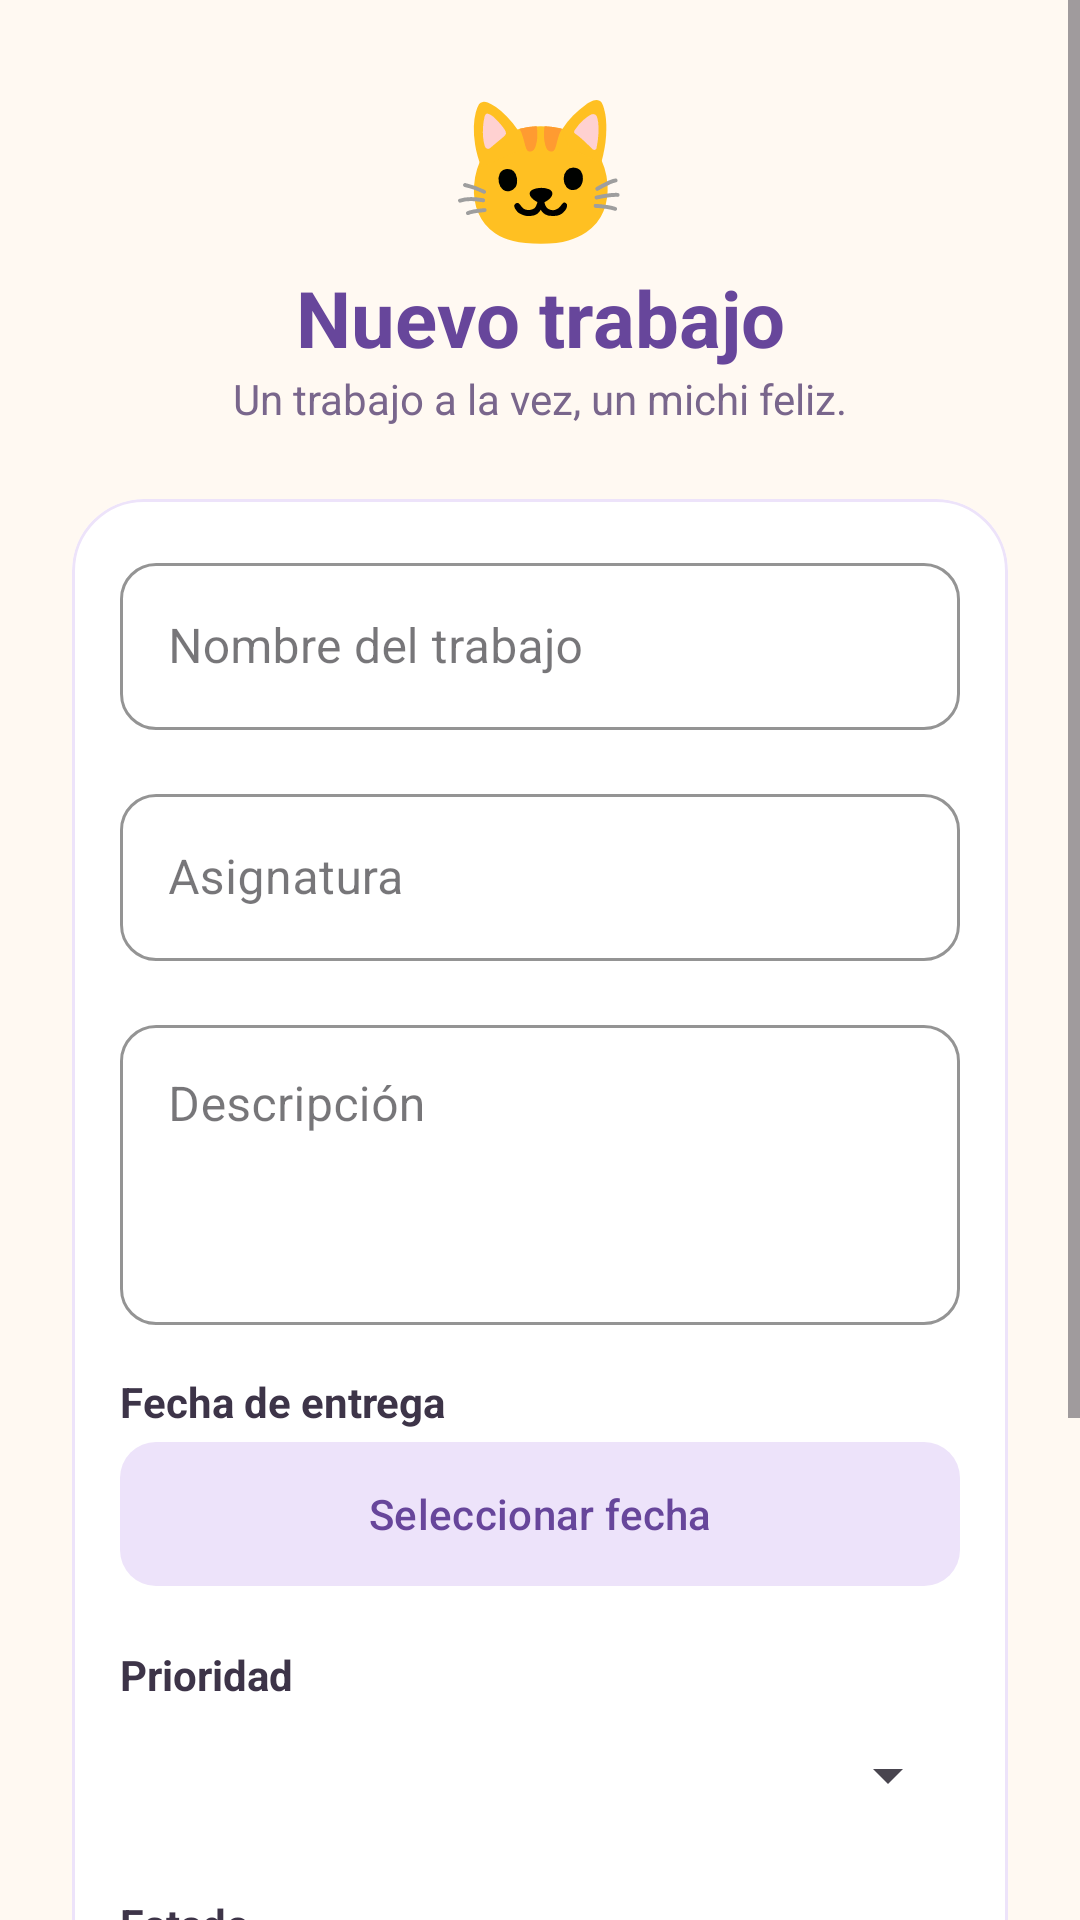

Write the Android layout XML for this screen, with the resource values it uses.
<!-- AndroidManifest.xml: application theme Theme.MichiTask -->
<!-- res/layout/activity_trabajo.xml -->
<?xml version="1.0" encoding="utf-8"?>
<ScrollView xmlns:android="http://schemas.android.com/apk/res/android"
    xmlns:app="http://schemas.android.com/apk/res-auto"
    android:id="@+id/formularioRoot"
    android:layout_width="match_parent"
    android:layout_height="match_parent"
    android:background="#FFF9F2"
    android:fillViewport="true">

    <LinearLayout
        android:layout_width="match_parent"
        android:layout_height="wrap_content"
        android:orientation="vertical"
        android:padding="24dp">

        <TextView
            android:layout_width="match_parent"
            android:layout_height="wrap_content"
            android:gravity="center"
            android:text="🐱"
            android:textSize="48sp" />

        <TextView
            android:id="@+id/tvTituloFormulario"
            android:layout_width="match_parent"
            android:layout_height="wrap_content"
            android:gravity="center"
            android:text="Nuevo trabajo"
            android:textColor="#67469B"
            android:textSize="26sp"
            android:textStyle="bold" />

        <TextView
            android:layout_width="match_parent"
            android:layout_height="wrap_content"
            android:layout_marginBottom="24dp"
            android:gravity="center"
            android:text="Un trabajo a la vez, un michi feliz."
            android:textColor="#79668C"
            android:textSize="14sp" />

        <com.google.android.material.card.MaterialCardView
            android:layout_width="match_parent"
            android:layout_height="wrap_content"
            app:cardBackgroundColor="#FFFFFF"
            app:cardCornerRadius="24dp"
            app:cardElevation="0dp"
            app:strokeColor="#EDE3FA"
            app:strokeWidth="1dp">

            <LinearLayout
                android:layout_width="match_parent"
                android:layout_height="wrap_content"
                android:orientation="vertical"
                android:padding="16dp">

                

                <com.google.android.material.textfield.TextInputLayout
                    android:id="@+id/tilTitulo"
                    style="@style/Widget.MaterialComponents.TextInputLayout.OutlinedBox"
                    android:layout_width="match_parent"
                    android:layout_height="wrap_content"
                    android:layout_marginBottom="16dp"
                    android:hint="Nombre del trabajo"
                    app:boxStrokeColor="#9575CD"
                    app:boxCornerRadiusTopStart="12dp"
                    app:boxCornerRadiusTopEnd="12dp"
                    app:boxCornerRadiusBottomStart="12dp"
                    app:boxCornerRadiusBottomEnd="12dp">

                    <com.google.android.material.textfield.TextInputEditText
                        android:id="@+id/etTitulo"
                        android:layout_width="match_parent"
                        android:layout_height="wrap_content"
                        android:inputType="textCapSentences"
                        android:textColor="#3D3448"
                        android:maxLength="100" />

                </com.google.android.material.textfield.TextInputLayout>

                

                <com.google.android.material.textfield.TextInputLayout
                    android:id="@+id/tilAsignatura"
                    style="@style/Widget.MaterialComponents.TextInputLayout.OutlinedBox"
                    android:layout_width="match_parent"
                    android:layout_height="wrap_content"
                    android:layout_marginBottom="16dp"
                    android:hint="Asignatura"
                    app:boxStrokeColor="#9575CD"
                    app:boxCornerRadiusTopStart="12dp"
                    app:boxCornerRadiusTopEnd="12dp"
                    app:boxCornerRadiusBottomStart="12dp"
                    app:boxCornerRadiusBottomEnd="12dp">

                    <com.google.android.material.textfield.TextInputEditText
                        android:id="@+id/etAsignatura"
                        android:layout_width="match_parent"
                        android:layout_height="wrap_content"
                        android:inputType="textCapSentences"
                        android:textColor="#3D3448"
                        android:maxLength="80" />

                </com.google.android.material.textfield.TextInputLayout>

                

                <com.google.android.material.textfield.TextInputLayout
                    android:id="@+id/tilDescripcion"
                    style="@style/Widget.MaterialComponents.TextInputLayout.OutlinedBox"
                    android:layout_width="match_parent"
                    android:layout_height="wrap_content"
                    android:layout_marginBottom="16dp"
                    android:hint="Descripción"
                    app:boxStrokeColor="#9575CD"
                    app:boxCornerRadiusTopStart="12dp"
                    app:boxCornerRadiusTopEnd="12dp"
                    app:boxCornerRadiusBottomStart="12dp"
                    app:boxCornerRadiusBottomEnd="12dp">

                    <com.google.android.material.textfield.TextInputEditText
                        android:id="@+id/etDescripcion"
                        android:layout_width="match_parent"
                        android:layout_height="100dp"
                        android:gravity="top"
                        android:inputType="textMultiLine|textCapSentences"
                        android:textColor="#3D3448"
                        android:maxLength="500" />

                </com.google.android.material.textfield.TextInputLayout>

                

                <TextView
                    android:layout_width="match_parent"
                    android:layout_height="wrap_content"
                    android:text="Fecha de entrega"
                    android:textColor="#3D3448"
                    android:textStyle="bold" />

                <com.google.android.material.button.MaterialButton
                    android:id="@+id/btnFecha"
                    android:layout_width="match_parent"
                    android:layout_height="56dp"
                    android:layout_marginBottom="16dp"
                    android:text="Seleccionar fecha"
                    android:textColor="#67469B"
                    app:backgroundTint="#EDE3FA"
                    app:cornerRadius="12dp" />

                

                <TextView
                    android:layout_width="match_parent"
                    android:layout_height="wrap_content"
                    android:text="Prioridad"
                    android:textColor="#3D3448"
                    android:textStyle="bold" />

                <Spinner
                    android:id="@+id/spPrioridad"
                    android:layout_width="match_parent"
                    android:layout_height="48dp"
                    android:layout_marginBottom="16dp" />

                

                <TextView
                    android:layout_width="match_parent"
                    android:layout_height="wrap_content"
                    android:text="Estado"
                    android:textColor="#3D3448"
                    android:textStyle="bold" />

                <Spinner
                    android:id="@+id/spEstado"
                    android:layout_width="match_parent"
                    android:layout_height="48dp"
                    android:layout_marginBottom="24dp" />

                

                <com.google.android.material.button.MaterialButton
                    android:id="@+id/btnGuardar"
                    android:layout_width="match_parent"
                    android:layout_height="56dp"
                    android:text="Guardar trabajo"
                    android:textColor="#FFFFFF"
                    app:backgroundTint="#67469B"
                    app:cornerRadius="16dp" />

                

                <com.google.android.material.button.MaterialButton
                    android:id="@+id/btnCancelar"
                    android:layout_width="match_parent"
                    android:layout_height="48dp"
                    android:text="Cancelar"
                    android:textColor="#67469B"
                    app:backgroundTint="#EDE3FA"
                    app:cornerRadius="16dp" />

            </LinearLayout>

        </com.google.android.material.card.MaterialCardView>

    </LinearLayout>

</ScrollView>
<!-- resources referenced by this layout -->
<resources>
  <style name="Theme.MichiTask" parent="Base.Theme.MichiTask" />
  <style name="Base.Theme.MichiTask" parent="Theme.Material3.DayNight.NoActionBar">
          
          
      </style>
</resources>
